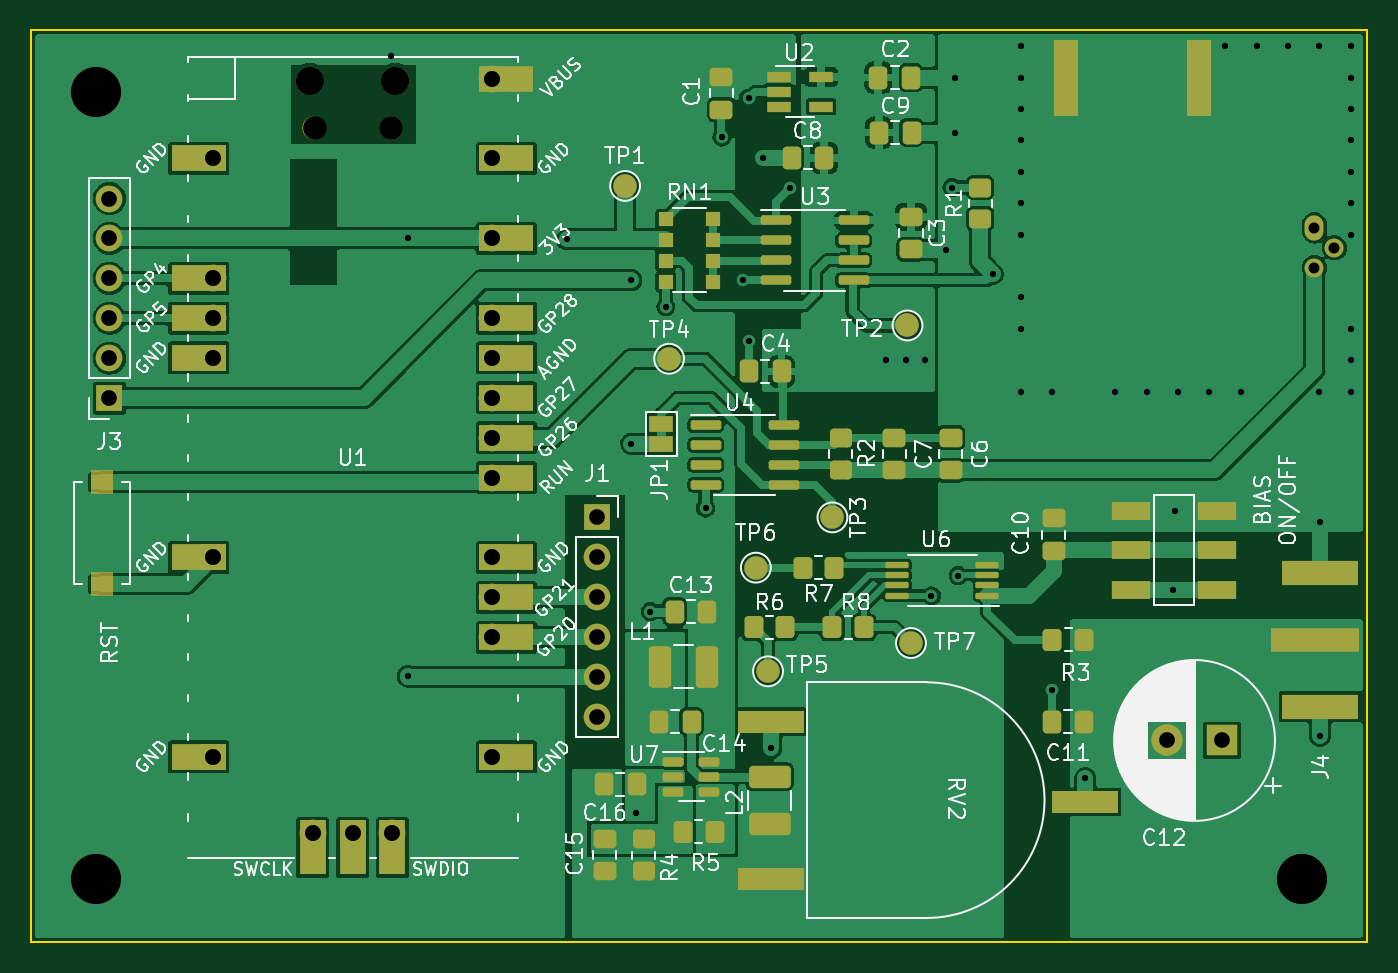
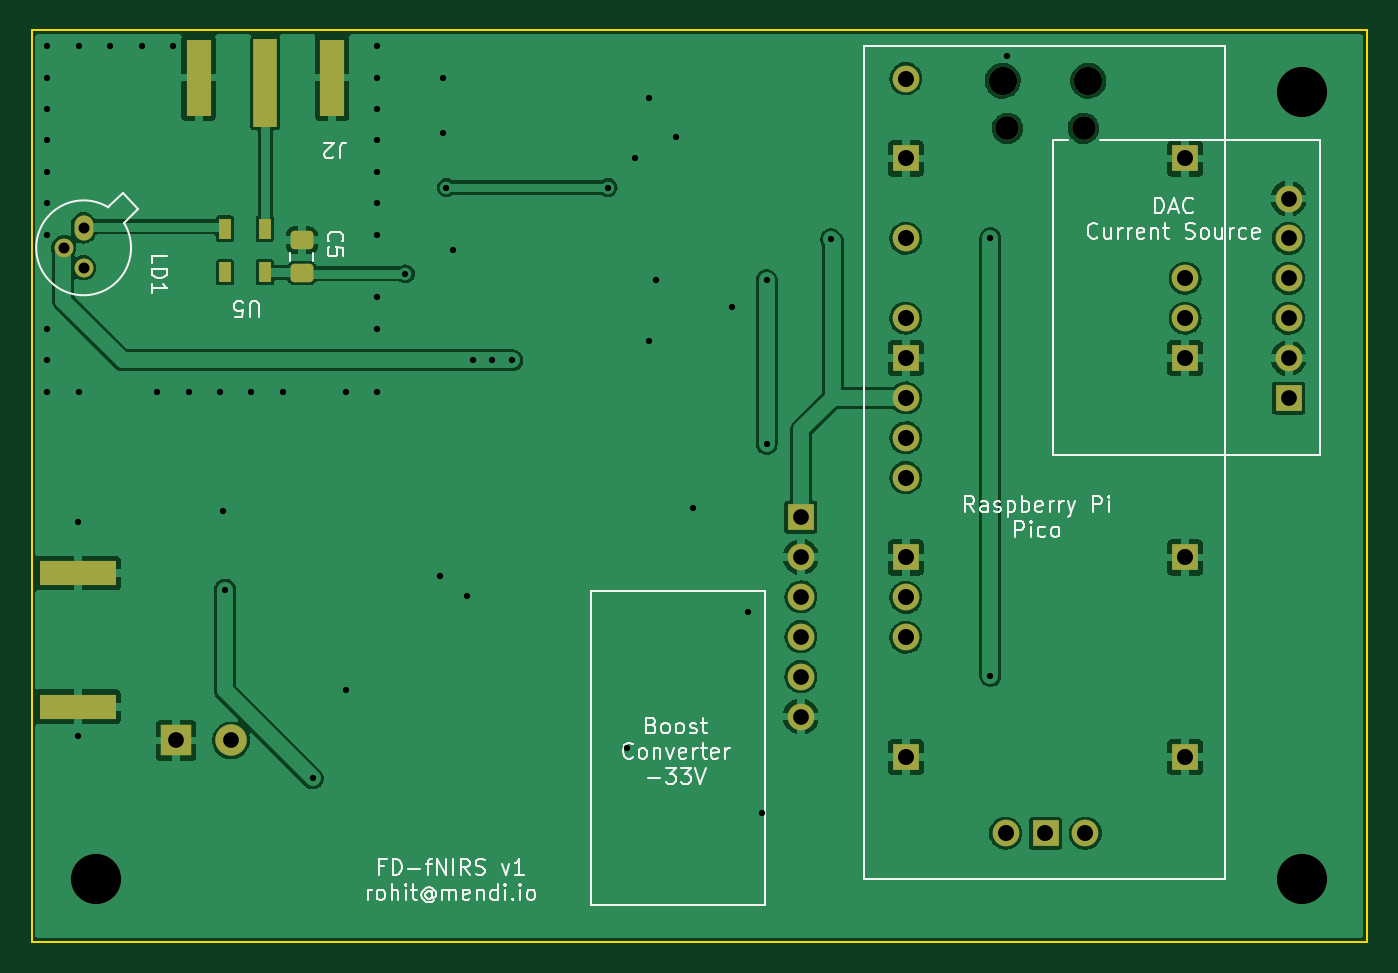
Circuit board: 9 layer files. Board 85.0 x 58.0 mm.
- bottom_copper: driver-board-B_Cu.gbr (129764 bytes)
- bottom_mask: driver-board-B_Mask.gbr (3233 bytes)
- bottom_silk: driver-board-B_Silkscreen.gbr (24354 bytes)
- outline: driver-board-Edge_Cuts.gbr (689 bytes)
- top_copper: driver-board-F_Cu.gbr (180608 bytes)
- top_mask: driver-board-F_Mask.gbr (8777 bytes)
- top_silk: driver-board-F_Silkscreen.gbr (73223 bytes)
- drill: driver-board-NPTH.drl (571 bytes)
- drill: driver-board-PTH.drl (1997 bytes)

=== bottom_copper: driver-board-B_Cu.gbr (129764 bytes, source omitted) ===
=== bottom_mask: driver-board-B_Mask.gbr ===
%TF.GenerationSoftware,KiCad,Pcbnew,(6.0.0)*%
%TF.CreationDate,2022-03-15T13:53:43+01:00*%
%TF.ProjectId,driver-board,64726976-6572-42d6-926f-6172642e6b69,rev?*%
%TF.SameCoordinates,Original*%
%TF.FileFunction,Soldermask,Bot*%
%TF.FilePolarity,Negative*%
%FSLAX46Y46*%
G04 Gerber Fmt 4.6, Leading zero omitted, Abs format (unit mm)*
G04 Created by KiCad (PCBNEW (6.0.0)) date 2022-03-15 13:53:43*
%MOMM*%
%LPD*%
G01*
G04 APERTURE LIST*
G04 Aperture macros list*
%AMRoundRect*
0 Rectangle with rounded corners*
0 $1 Rounding radius*
0 $2 $3 $4 $5 $6 $7 $8 $9 X,Y pos of 4 corners*
0 Add a 4 corners polygon primitive as box body*
4,1,4,$2,$3,$4,$5,$6,$7,$8,$9,$2,$3,0*
0 Add four circle primitives for the rounded corners*
1,1,$1+$1,$2,$3*
1,1,$1+$1,$4,$5*
1,1,$1+$1,$6,$7*
1,1,$1+$1,$8,$9*
0 Add four rect primitives between the rounded corners*
20,1,$1+$1,$2,$3,$4,$5,0*
20,1,$1+$1,$4,$5,$6,$7,0*
20,1,$1+$1,$6,$7,$8,$9,0*
20,1,$1+$1,$8,$9,$2,$3,0*%
G04 Aperture macros list end*
%ADD10C,3.200000*%
%ADD11O,1.500000X1.500000*%
%ADD12O,1.800000X1.800000*%
%ADD13R,1.700000X1.700000*%
%ADD14O,1.700000X1.700000*%
%ADD15R,2.000000X2.000000*%
%ADD16C,2.000000*%
%ADD17R,4.900000X1.600000*%
%ADD18R,1.500000X5.600000*%
%ADD19R,1.600000X4.900000*%
%ADD20RoundRect,0.250000X-0.475000X0.337500X-0.475000X-0.337500X0.475000X-0.337500X0.475000X0.337500X0*%
%ADD21R,0.760000X1.270000*%
%ADD22O,1.200000X1.600000*%
%ADD23O,1.200000X1.200000*%
G04 APERTURE END LIST*
D10*
%TO.C,REF\u002A\u002A*%
X62100000Y-126000000D03*
%TD*%
%TO.C,REF\u002A\u002A*%
X138900000Y-126000000D03*
%TD*%
%TO.C,REF\u002A\u002A*%
X62100000Y-75900000D03*
%TD*%
D11*
%TO.C,U1*%
X80877500Y-78232500D03*
D12*
X75727500Y-75202500D03*
X81177500Y-75202500D03*
D11*
X76027500Y-78232500D03*
D13*
X69562500Y-80152500D03*
D14*
X69562500Y-87772500D03*
X69562500Y-90312500D03*
D13*
X69562500Y-92852500D03*
X69562500Y-105552500D03*
X69562500Y-118252500D03*
X87342500Y-118252500D03*
D14*
X87342500Y-110632500D03*
X87342500Y-108092500D03*
D13*
X87342500Y-105552500D03*
D14*
X87342500Y-100472500D03*
X87342500Y-97932500D03*
X87342500Y-95392500D03*
D13*
X87342500Y-92852500D03*
D14*
X87342500Y-90312500D03*
X87342500Y-85232500D03*
D13*
X87342500Y-80152500D03*
D14*
X87342500Y-75072500D03*
X75912500Y-123102500D03*
D13*
X78452500Y-123102500D03*
D14*
X80992500Y-123102500D03*
%TD*%
D13*
%TO.C,J1*%
X94024999Y-102977500D03*
D14*
X94024999Y-105517500D03*
X94024999Y-108057500D03*
X94024999Y-110597500D03*
X94024999Y-113137500D03*
X94024999Y-115677500D03*
%TD*%
D15*
%TO.C,C12*%
X133800000Y-117200000D03*
D16*
X130300000Y-117200000D03*
%TD*%
D13*
%TO.C,J3*%
X62975000Y-95402500D03*
D14*
X62975000Y-92862500D03*
X62975000Y-90322500D03*
X62975000Y-87782500D03*
X62975000Y-85242500D03*
X62975000Y-82702500D03*
%TD*%
D17*
%TO.C,J4*%
X140050000Y-115050000D03*
X140050000Y-106550000D03*
%TD*%
D18*
%TO.C,J2*%
X128115276Y-75350000D03*
D19*
X132365276Y-75000000D03*
X123865276Y-75000000D03*
%TD*%
D20*
%TO.C,C5*%
X125800000Y-85362500D03*
X125800000Y-87437500D03*
%TD*%
D21*
%TO.C,U5*%
X128160000Y-87400000D03*
X130700000Y-87400000D03*
X130700000Y-84615000D03*
X128160000Y-84615000D03*
%TD*%
D22*
%TO.C,LD1*%
X139684724Y-84569448D03*
D23*
X140954724Y-85839448D03*
X139684724Y-87109448D03*
%TD*%
M02*

=== bottom_silk: driver-board-B_Silkscreen.gbr (24354 bytes, source omitted) ===
=== outline: driver-board-Edge_Cuts.gbr ===
%TF.GenerationSoftware,KiCad,Pcbnew,(6.0.0)*%
%TF.CreationDate,2022-03-15T13:53:43+01:00*%
%TF.ProjectId,driver-board,64726976-6572-42d6-926f-6172642e6b69,rev?*%
%TF.SameCoordinates,Original*%
%TF.FileFunction,Profile,NP*%
%FSLAX46Y46*%
G04 Gerber Fmt 4.6, Leading zero omitted, Abs format (unit mm)*
G04 Created by KiCad (PCBNEW (6.0.0)) date 2022-03-15 13:53:43*
%MOMM*%
%LPD*%
G01*
G04 APERTURE LIST*
%TA.AperFunction,Profile*%
%ADD10C,0.100000*%
%TD*%
G04 APERTURE END LIST*
D10*
X58000000Y-130000000D02*
X143000000Y-130000000D01*
X143000000Y-72000000D02*
X58000000Y-72000000D01*
X58000000Y-72000000D02*
X58000000Y-130000000D01*
X143000000Y-130000000D02*
X143000000Y-72000000D01*
M02*

=== top_copper: driver-board-F_Cu.gbr (180608 bytes, source omitted) ===
=== top_mask: driver-board-F_Mask.gbr (8777 bytes, source omitted) ===
=== top_silk: driver-board-F_Silkscreen.gbr (73223 bytes, source omitted) ===
=== drill: driver-board-NPTH.drl ===
M48
; DRILL file {KiCad (6.0.0)} date Tue Mar 15 13:53:37 2022
; FORMAT={-:-/ absolute / metric / decimal}
; #@! TF.CreationDate,2022-03-15T13:53:37+01:00
; #@! TF.GenerationSoftware,Kicad,Pcbnew,(6.0.0)
; #@! TF.FileFunction,NonPlated,1,2,NPTH
FMAT,2
METRIC
; #@! TA.AperFunction,NonPlated,NPTH,ComponentDrill
T1C1.500
; #@! TA.AperFunction,NonPlated,NPTH,ComponentDrill
T2C1.800
; #@! TA.AperFunction,NonPlated,NPTH,ComponentDrill
T3C3.200
%
G90
G05
T1
X76.028Y-78.233
X80.877Y-78.233
T2
X75.727Y-75.203
X81.177Y-75.203
T3
X62.1Y-75.9
X62.1Y-126.0
X138.9Y-126.0
T0
M30

=== drill: driver-board-PTH.drl ===
M48
; DRILL file {KiCad (6.0.0)} date Tue Mar 15 13:53:37 2022
; FORMAT={-:-/ absolute / metric / decimal}
; #@! TF.CreationDate,2022-03-15T13:53:37+01:00
; #@! TF.GenerationSoftware,Kicad,Pcbnew,(6.0.0)
; #@! TF.FileFunction,Plated,1,2,PTH
FMAT,2
METRIC
; #@! TA.AperFunction,Plated,PTH,ViaDrill
T1C0.400
; #@! TA.AperFunction,Plated,PTH,ComponentDrill
T2C0.700
; #@! TA.AperFunction,Plated,PTH,ComponentDrill
T3C1.000
; #@! TA.AperFunction,Plated,PTH,ComponentDrill
T4C1.020
%
G90
G05
T1
X80.903Y-73.644
X81.957Y-85.242
X81.957Y-113.1
X92.1Y-85.3
X96.2Y-87.9
X96.2Y-98.3
X96.5Y-121.8
X97.4Y-109.0
X98.397Y-89.602
X100.921Y-102.411
X101.962Y-78.8
X103.277Y-87.902
X103.662Y-76.3
X103.686Y-91.746
X104.6Y-80.1
X105.1Y-117.7
X106.3Y-82.0
X112.4Y-93.0
X113.7Y-93.0
X114.9Y-93.0
X115.3Y-108.0
X116.2Y-86.0
X116.6Y-82.0
X116.8Y-75.0
X116.8Y-78.5
X117.0Y-106.7
X119.2Y-87.5
X121.0Y-73.0
X121.0Y-75.0
X121.0Y-77.0
X121.0Y-79.0
X121.0Y-81.0
X121.0Y-83.0
X121.0Y-85.0
X121.0Y-89.0
X121.0Y-91.0
X121.0Y-95.0
X123.0Y-95.0
X123.0Y-114.0
X125.1Y-119.6
X127.0Y-95.0
X129.0Y-95.0
X130.7Y-107.6
X130.8Y-102.6
X131.0Y-95.0
X133.0Y-95.0
X134.0Y-73.0
X135.0Y-95.0
X136.0Y-73.0
X138.0Y-73.0
X140.0Y-73.0
X140.0Y-95.0
X140.05Y-103.3
X140.05Y-116.9
X142.0Y-73.0
X142.0Y-75.0
X142.0Y-77.0
X142.0Y-79.0
X142.0Y-81.0
X142.0Y-83.0
X142.0Y-85.0
X142.0Y-91.0
X142.0Y-93.0
X142.0Y-95.0
T2
X139.685Y-84.569
X139.685Y-87.109
X140.955Y-85.839
T3
X62.975Y-82.703
X62.975Y-85.242
X62.975Y-87.782
X62.975Y-90.322
X62.975Y-92.862
X62.975Y-95.402
X94.025Y-102.977
X94.025Y-105.517
X94.025Y-108.057
X94.025Y-110.597
X94.025Y-113.137
X94.025Y-115.677
X130.3Y-117.2
X133.8Y-117.2
T4
X69.562Y-80.153
X69.562Y-87.772
X69.562Y-90.312
X69.562Y-92.852
X69.562Y-105.552
X69.562Y-118.252
X75.912Y-123.102
X78.453Y-123.102
X80.992Y-123.102
X87.343Y-75.072
X87.343Y-80.153
X87.343Y-85.233
X87.343Y-90.312
X87.343Y-92.852
X87.343Y-95.392
X87.343Y-97.932
X87.343Y-100.472
X87.343Y-105.552
X87.343Y-108.093
X87.343Y-110.632
X87.343Y-118.252
T0
M30
